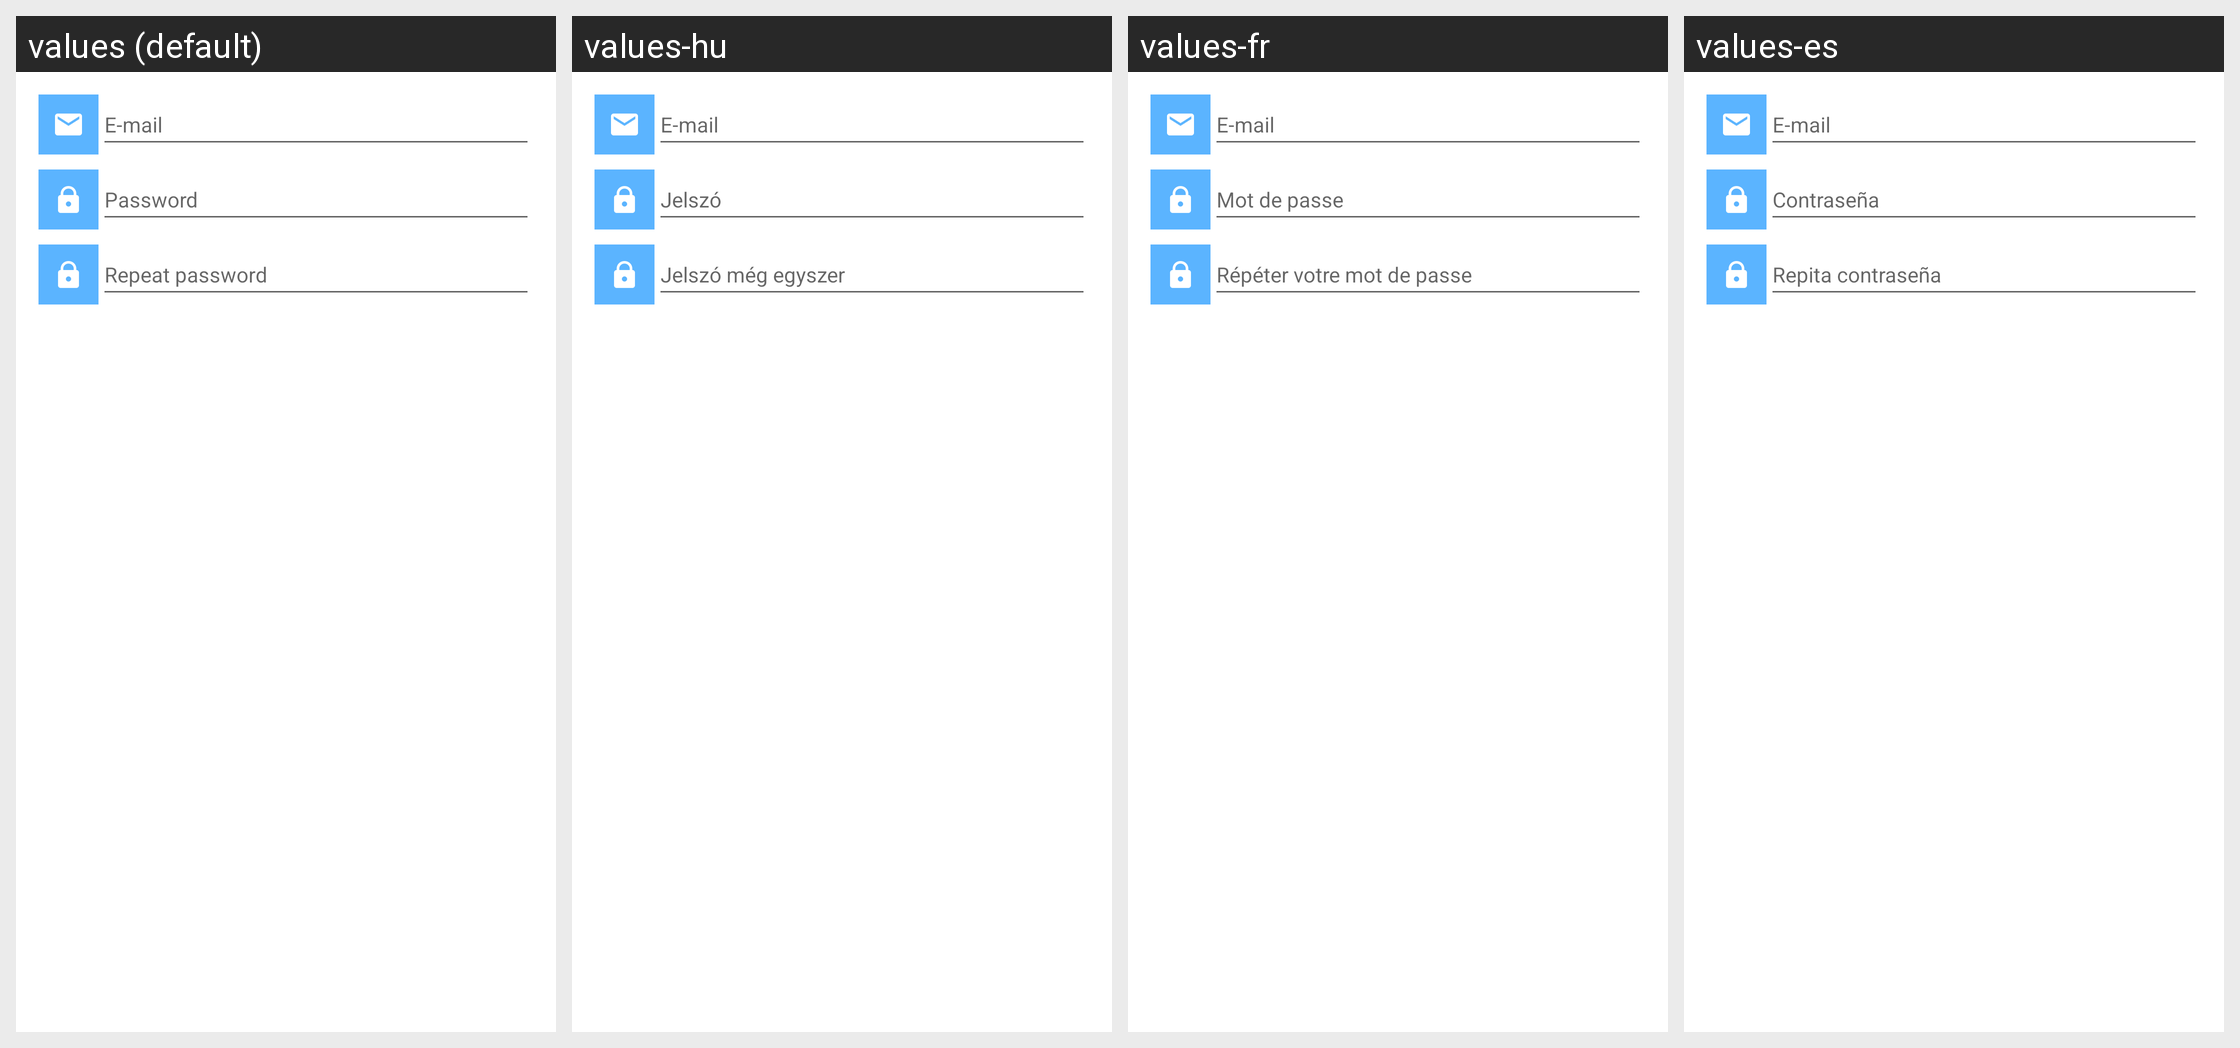

The same Android screen rendered under several of its app's locales, left to right. List the strings drawn on it with the default value and each locale's translation.
Android screen res/layout/sign_up_dialog.xml rendered under 4 locales, left to right: values (default), values-hu, values-fr, values-es. Device: Nexus 5 (rendered at 1080×1920; each locale shown at half size, 540×960, under a caption strip naming it); theme Theme.MaterialComponents.DayNight.NoActionBar.
Other locales in the repository, not shown: values-ar, values-bg-rBG, values-bs-rBA, values-ca, values-cs, values-da, values-de, values-el, values-fa, values-fi, values-gl-rES, values-he, values-hi, values-hr, values-id, values-in, values-it, values-ja, values-ko, values-lt-rLT, values-lv-rLV, values-nb, values-nl, values-no, values-pl, values-pt, values-pt-rBR, values-ro, values-ru, values-sk, values-sl-rSI, values-sv, values-th, values-tr, values-uk, values-vi, values-zh-rCN, values-zh-rTW.
Strings drawn on this screen, with the default value and each locale's value (text and hints the layout hard-codes, and strings that could not be matched under every locale, appear in the picture but are not listed):

email
  values: E-mail
  values-hu: E-mail
  values-fr: E-mail
  values-es: E-mail

password
  values: Password
  values-hu: Jelszó
  values-fr: Mot de passe
  values-es: Contraseña

repeat_password
  values: Repeat password
  values-hu: Jelszó még egyszer
  values-fr: Répéter votre mot de passe
  values-es: Repita contraseña
